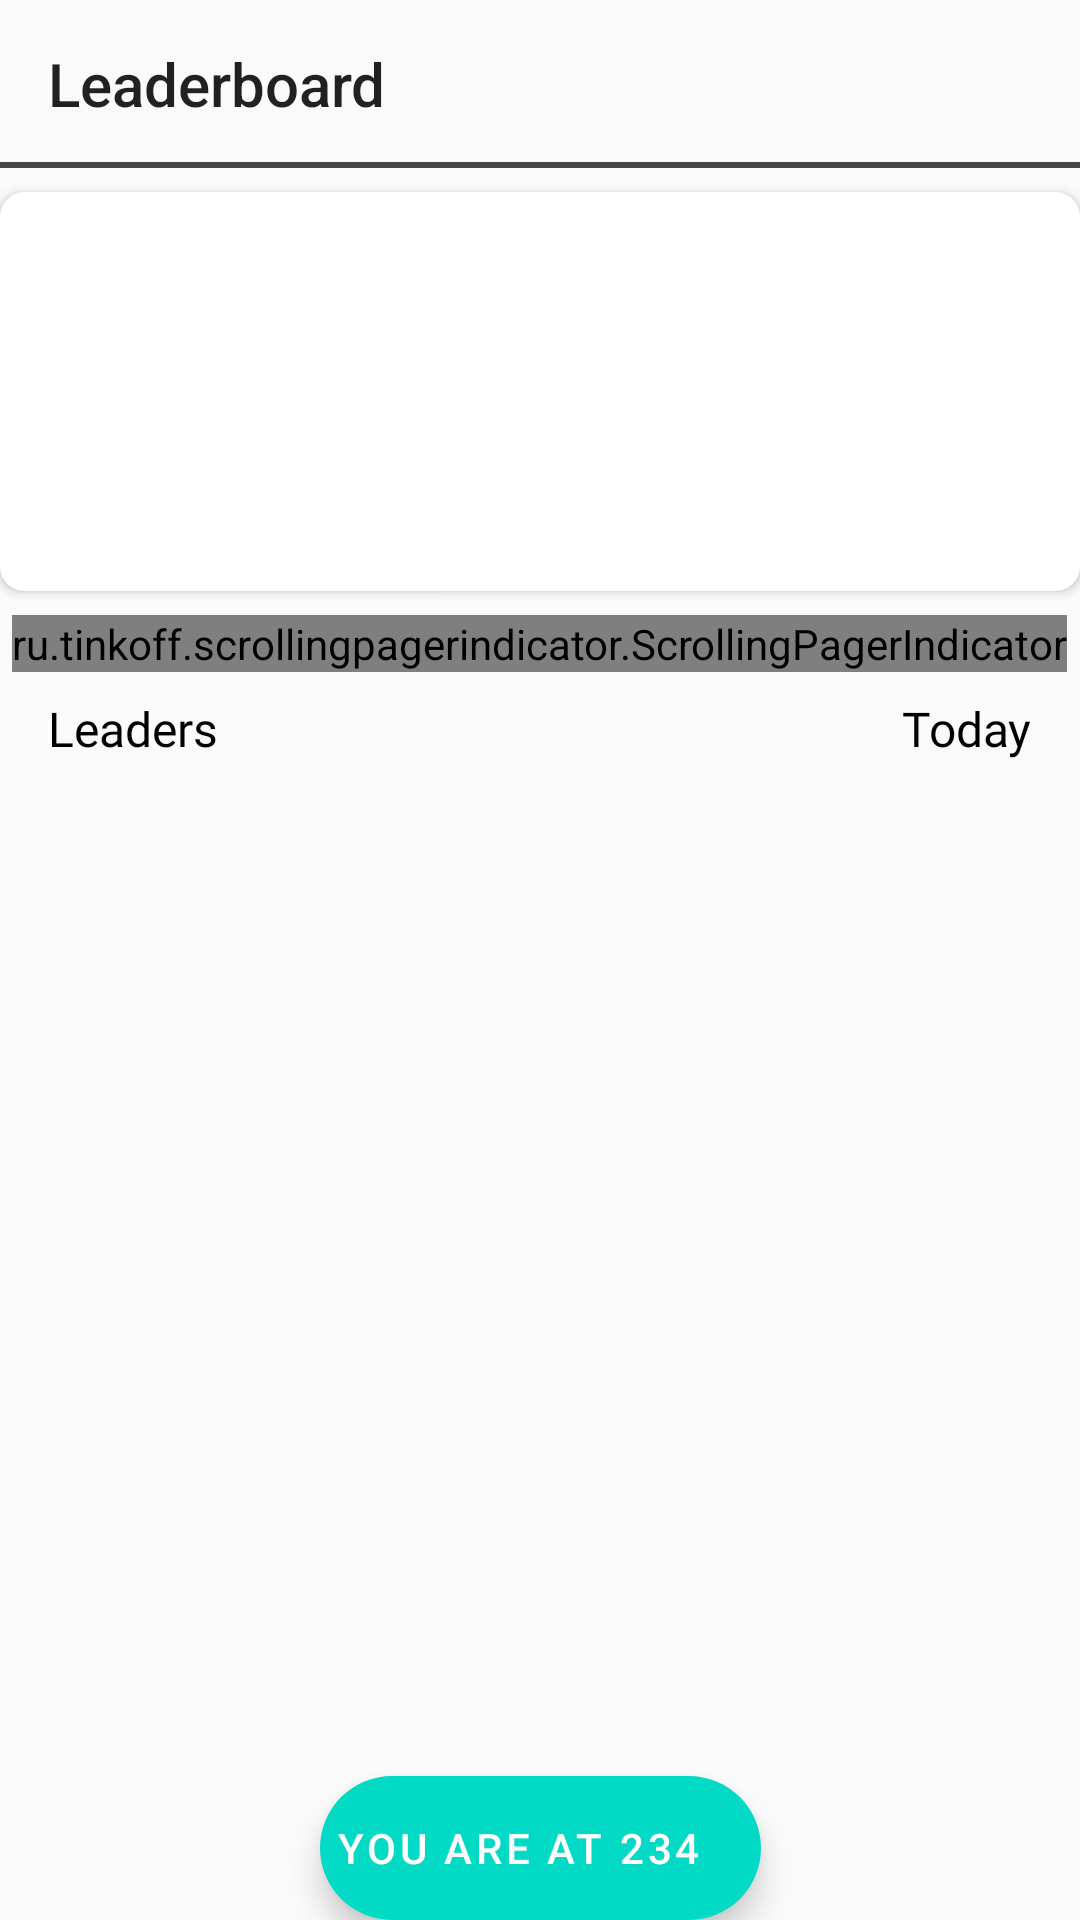

This screen was rendered from an Android layout file. Write that file and the resources it references.
<!-- AndroidManifest.xml: application theme AppTheme -->
<!-- res/layout/activity_main.xml -->
<?xml version="1.0" encoding="utf-8"?>
<androidx.constraintlayout.widget.ConstraintLayout
        xmlns:android="http://schemas.android.com/apk/res/android"
        xmlns:tools="http://schemas.android.com/tools"
        xmlns:app="http://schemas.android.com/apk/res-auto"
        android:layout_width="match_parent"
        android:layout_height="match_parent"
        tools:context=".MainActivity">
    <include
            layout="@layout/custom_tb"
            android:id="@+id/custom_toolbar" app:layout_constraintStart_toStartOf="parent"
            app:layout_constraintEnd_toEndOf="parent"
            app:layout_constraintTop_toTopOf="parent"
            app:layout_constraintHorizontal_bias="1.0"/>
    <androidx.cardview.widget.CardView
            android:layout_width="0dp"
            android:layout_height="0dp"
            app:cardMaxElevation="0dp"
            app:cardCornerRadius="8dp"
            android:layout_marginBottom="8dp"
            app:layout_constraintBottom_toTopOf="@+id/vp_scroll_indicator"
            app:layout_constraintEnd_toEndOf="parent" app:layout_constraintStart_toStartOf="parent"
            app:layout_constraintTop_toBottomOf="@+id/custom_toolbar" android:id="@+id/frameLayout"
            android:layout_marginTop="8dp">
        <androidx.viewpager.widget.ViewPager
                android:layout_width="match_parent"
                android:layout_height="match_parent"
                android:id="@+id/vp_leaderboard_img_slider"
        />
    </androidx.cardview.widget.CardView>

    <ru.tinkoff.scrollingpagerindicator.ScrollingPagerIndicator
            android:id="@+id/vp_scroll_indicator"
            android:layout_width="wrap_content"
            android:layout_height="wrap_content"
            app:spi_dotSelectedColor="@color/light_blue_color"
            app:layout_constraintEnd_toEndOf="parent"
            app:layout_constraintStart_toStartOf="parent"
            app:layout_constraintHorizontal_bias="0.498" app:layout_constraintBottom_toTopOf="@+id/guideline2"/>


    <TextView
            android:text="Leaders"
            android:layout_width="wrap_content"
            android:layout_height="wrap_content"
            android:id="@+id/tv_leaders_title" app:layout_constraintStart_toStartOf="parent"
            android:layout_marginStart="16dp"
            android:fontFamily="@font/roboto" android:textSize="16sp" android:textColor="#000"
            android:layout_marginTop="8dp" app:layout_constraintTop_toTopOf="@+id/guideline2"/>
    <TextView
            android:text="Today"
            android:layout_width="wrap_content"
            android:layout_height="wrap_content"
            android:id="@+id/tv_daily_select" android:textColor="#000"
            android:textSize="16sp"
            android:fontFamily="@font/roboto" app:layout_constraintEnd_toStartOf="@+id/iv_drop_popmenu"
            android:layout_marginTop="8dp" app:layout_constraintTop_toTopOf="@+id/guideline2"/>
    <ImageView
            android:layout_width="wrap_content"
            android:layout_height="wrap_content" app:srcCompat="@drawable/ic_arrow_drop_down"
            android:id="@+id/iv_drop_popmenu"
            android:layout_marginEnd="16dp"
            app:layout_constraintEnd_toEndOf="parent"
            android:layout_marginBottom="8dp" app:layout_constraintBottom_toBottomOf="@+id/tv_daily_select"
            app:layout_constraintTop_toTopOf="@+id/tv_daily_select" app:layout_constraintVertical_bias="0.0"/>
    <androidx.constraintlayout.widget.Guideline android:layout_width="wrap_content" android:layout_height="wrap_content"
                                                android:id="@+id/guideline2"
                                                android:orientation="horizontal"
                                                app:layout_constraintGuide_percent="0.35"/>
    <androidx.recyclerview.widget.RecyclerView
            android:layout_width="0dp"
            android:layout_height="427dp" android:layout_marginEnd="8dp"
            tools:listitem="@layout/rv_leaderboard_users_items"
            app:layout_constraintEnd_toEndOf="parent" app:layout_constraintStart_toStartOf="parent"
            android:layout_marginStart="8dp" app:layout_constraintBottom_toBottomOf="parent"
            android:layout_marginBottom="8dp" android:id="@+id/rv_all_users"/>

    
    <com.google.android.material.floatingactionbutton.ExtendedFloatingActionButton
            android:layout_width="wrap_content"
            android:layout_height="wrap_content"
            android:text="You are at 234"
            android:textColor="#ffff"
            android:isScrollContainer="true"
            android:height="40dp"
            app:cornerRadius="30dp"
            android:gravity="center"
            android:paddingStart="5dp"
            android:textAlignment="center"
            app:iconGravity="textEnd"
            app:icon="@drawable/ic_arrow_drop_down"
            app:layout_constraintBottom_toBottomOf="parent"
            app:layout_constraintEnd_toEndOf="parent"
            app:layout_constraintStart_toStartOf="parent"
    />
</androidx.constraintlayout.widget.ConstraintLayout>
<!-- res/layout/custom_tb.xml (included above) -->
<?xml version="1.0" encoding="utf-8"?>
<androidx.appcompat.widget.Toolbar xmlns:android="http://schemas.android.com/apk/res/android"
                                   xmlns:app="http://schemas.android.com/apk/res-auto"
                                   android:layout_width="match_parent"
                                   android:layout_height="?attr/actionBarSize"
                                   android:background="@drawable/bottom_hint_view"
                                   app:navigationIcon="@drawable/ic_arrow_back"
                                   app:title="Leaderboard">


</androidx.appcompat.widget.Toolbar>
<!-- res/layout/rv_leaderboard_users_items.xml (included above) -->
<?xml version="1.0" encoding="utf-8"?>
<androidx.constraintlayout.widget.ConstraintLayout xmlns:android="http://schemas.android.com/apk/res/android"
                                                   xmlns:tools="http://schemas.android.com/tools"
                                                   xmlns:app="http://schemas.android.com/apk/res-auto"
                                                   android:layout_width="match_parent"
                                                   android:layout_height="wrap_content"
>
    <TextView
            android:text="1."
            android:layout_width="wrap_content"
            android:layout_height="wrap_content"
            android:id="@+id/tv_all_user_number" app:layout_constraintStart_toStartOf="parent"
            android:layout_marginStart="8dp"
            app:layout_constraintBottom_toBottomOf="parent"
            android:layout_marginBottom="8dp" android:textColor="#000" android:fontFamily="@font/roboto"
            android:layout_marginTop="8dp" app:layout_constraintTop_toTopOf="parent"
    />
    <de.hdodenhof.circleimageview.CircleImageView android:layout_width="40dp"
                                                  android:layout_height="40dp"
                                                  android:src="@drawable/ic_blueheart"
                                                  app:civ_border_width="1dp"
                                                  app:civ_border_color="#494949"
                                                  android:id="@+id/civ_all_profile"
                                                  android:layout_marginTop="8dp"
                                                  app:layout_constraintTop_toTopOf="@+id/tv_all_user_name"
                                                  app:layout_constraintBottom_toBottomOf="@+id/tv_all_taps_left_desc"
                                                  android:layout_marginBottom="8dp"
                                                  app:layout_constraintStart_toEndOf="@+id/tv_all_user_number"
                                                  android:layout_marginStart="16dp"/>
    <TextView
            android:text="Rohan"
            android:layout_width="wrap_content"
            android:layout_height="wrap_content"
            android:id="@+id/tv_all_user_name" android:textStyle="bold"
            android:fontFamily="@font/roboto" android:textSize="18sp" android:textColor="#000"
            app:layout_constraintBottom_toTopOf="@+id/tv_all_taps_left_desc"
            app:layout_constraintTop_toTopOf="@+id/iv_all_heart"
            app:layout_constraintStart_toEndOf="@+id/civ_all_profile" android:layout_marginStart="20dp"
            app:layout_constraintVertical_bias="1.0"/>
    <TextView
            android:text=" 4,002 Taps  left to win"
            android:layout_width="wrap_content"
            android:layout_height="wrap_content"
            android:id="@+id/tv_all_taps_left_desc"
            app:layout_constraintBottom_toBottomOf="@+id/tv_all_num_of_taps"
            app:layout_constraintStart_toEndOf="@+id/civ_all_profile" android:layout_marginStart="20dp"/>
    <ImageView
            android:layout_width="wrap_content"
            android:layout_height="wrap_content" app:srcCompat="@drawable/ic_blueheart"
            android:id="@+id/iv_all_heart"
            app:layout_constraintEnd_toEndOf="parent" android:layout_marginEnd="16dp"
            app:layout_constraintTop_toTopOf="parent" android:layout_marginTop="8dp"/>
    <TextView
            android:text="5,998"
            android:layout_width="wrap_content"
            android:layout_height="wrap_content"
            android:id="@+id/tv_all_num_of_taps" android:textColor="#000"
            app:layout_constraintEnd_toEndOf="@+id/iv_all_heart"
            app:layout_constraintStart_toStartOf="@+id/iv_all_heart" app:layout_constraintBottom_toBottomOf="parent"
            android:layout_marginBottom="8dp"/>
    <androidx.constraintlayout.widget.Group android:layout_width="wrap_content"
                                            android:layout_height="wrap_content" android:id="@+id/group"
                                            app:constraint_referenced_ids="tv_all_taps_left_desc,tv_all_user_name"/>

</androidx.constraintlayout.widget.ConstraintLayout>
<!-- resources referenced by this layout -->
<resources>
  <color name="light_blue_color">#1289DD</color>
  <!-- drawable bottom_hint_view (drawable) -->
  <layer-list xmlns:android="http://schemas.android.com/apk/res/android">
  
  
      
      <item>
          <shape android:shape="rectangle" >
              <solid android:color="@android:color/transparent" />
          </shape>
      </item>
      <item android:top="-3dp" android:right="-3dp" android:left="-3dp">
          <shape>
              <solid android:color="@android:color/transparent" />
              <stroke
                      android:width="2dp"
                      android:color="#474747" />
          </shape>
      </item>
  </layer-list>
  <!-- drawable ic_blueheart (drawable) -->
  <vector android:height="24dp" android:viewportHeight="20"
      android:viewportWidth="21.739" android:width="24dp" xmlns:android="http://schemas.android.com/apk/res/android">
      <path android:fillColor="#1870c9" android:pathData="M10.8,3.533A5.686,5.686 0,0 1,16.017 0c3.14,0 5.4,2.687 5.687,5.888a5.86,5.86 0,0 1,-0.184 2.226,9.841 9.841,0 0,1 -3,5L10.8,20 3.218,13.115a9.839,9.839 0,0 1,-3 -5A5.86,5.86 0,0 1,0.035 5.888C0.319,2.687 2.581,0 5.721,0A5.509,5.509 0,0 1,10.8 3.533Z"/>
  </vector>
  <style name="AppTheme" parent="Theme.MaterialComponents.Light.NoActionBar.Bridge">
          
          <item name="colorPrimary">@color/colorPrimary</item>
          <item name="colorPrimaryDark">@color/colorPrimaryDark</item>
          <item name="colorAccent">@color/colorAccent</item>
  
          <item name="popupMenuStyle">@style/PopupMenu</item>
      </style>
  <color name="colorPrimary">#008577</color>
  <color name="colorPrimaryDark">#00574B</color>
  <color name="colorAccent">#D81B60</color>
  <style name="PopupMenu" parent="@style/Widget.AppCompat.Light.PopupMenu">
          <item name="android:dropDownVerticalOffset">-36dip</item>
          <item name="overlapAnchor">true</item>
      </style>
</resources>
